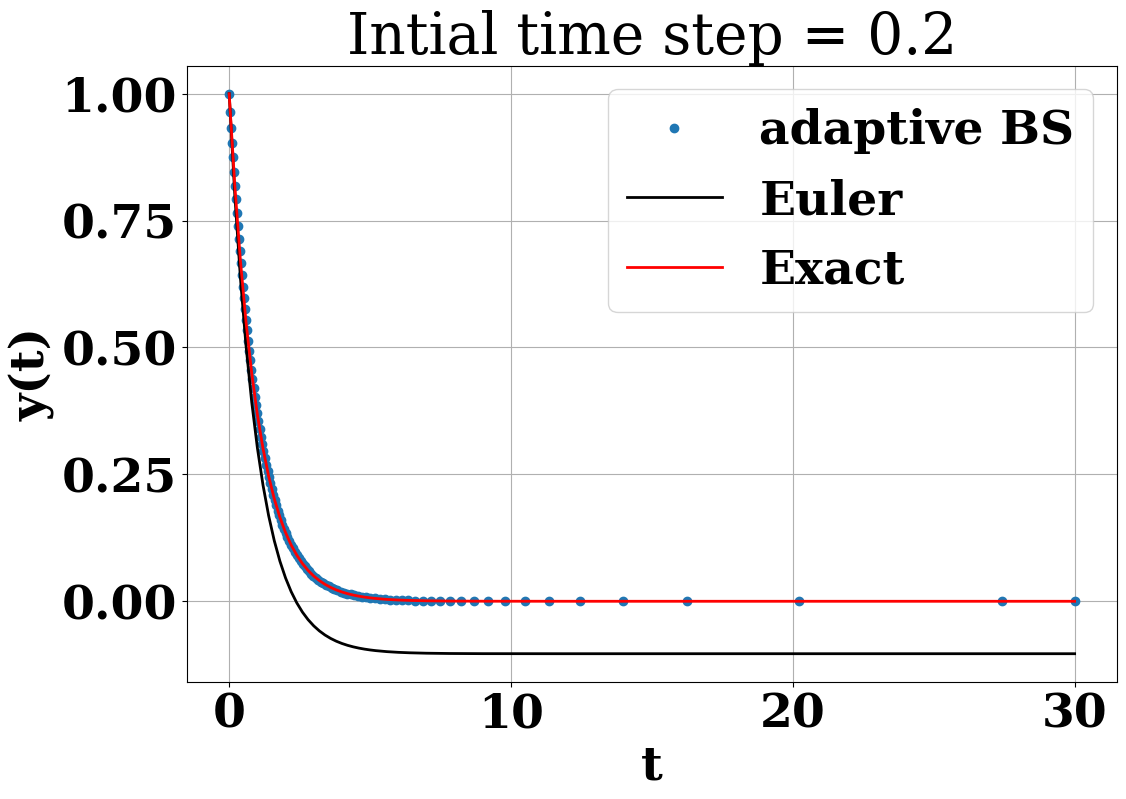

Write Python code to recreate this figure.
import numpy as np
import matplotlib.pyplot as plt
import time
plt.rcParams.update({'font.size':34})
plt.rcParams['axes.labelweight'] = 'bold'
plt.rcParams.update({'font.weight':'bold'})
plt.rcParams["font.family"] = "Times New Roman"
rc = {"font.family" : "serif", 
      "mathtext.fontset" : "stix"}
plt.rcParams.update(rc)
plt.rcParams["font.serif"] = ["Times New Roman"] + plt.rcParams["font.serif"]
################################################################
'''
Given function
'''
def f(t,y):
	func=-np.exp(-t)
	return func
################################################################
'''
adaptH function
'''
def adaptH(p,hn,errTol,LTEn,del_y):
	if LTEn>errTol:
		rejectH=1
	else:
		rejectH=0
	fac=((errTol)/(abs(LTEn)))**(1/(p+1))
	h_recommend=0.9*hn*min(max((fac),0.3),2.0)

	return rejectH,h_recommend
################################################################
'''
Time info
'''
t0=0
tn=t0
t_end=30

time_array_BS=[]
time_array_BS=np.append(time_array_BS,tn)

time_array_Euler=[]
time_array_Euler=np.append(time_array_Euler,tn)
################################################################
'''
Initial value
'''
y0=1.0
yn=y0
y_sol=[]
y_sol=np.append(y_sol,yn)
################################################################
errTol=1e-6
################################################################
'''
time step
'''
h_int=0.2
hn=h_int
################################################################
'''
Butcher Tableau coefficients for Bogacki-Shampine Method
'''
c=np.array([0,(1/2.0),(3/4.0),1.0])
a=np.array([[0,0,0,0],
            	     [(1/2.0),0,0,0],
                     [0,(3/4.0),0,0],
                     [(2/9.0),(1/3.0), (4/9.0), 0]])

b=np.array([2/9., 1/3., 4/9., 0])
b_star=np.array([7/24., 1/4., 1/3., 1/8.])
################################################################
'''
Bogacki-Shampine algorithm starts
'''
stage=4
p=3.0   # order for Bogacki-Shampine Method
s=np.arange(1,stage,1)
k=np.zeros(stage)

start=time.time()
while tn<t_end:
	#print('-------------------------------------')
	#print('tn = ' + str(tn))
	if t_end<tn+hn:
		hn=t_end-tn
	rejectH=1
	k[0]=f(tn,yn)
	while rejectH==1:
		del_y=b[0]*k[0]
		LTEn=(b[0]-b_star[0])*k[0]
		for i0 in s:
			t_int=tn+c[i0]*hn
			sum_a_k=0
			j=i0
			for i1 in range(j):
				sum_a_k=sum_a_k+a[i0][i1]
			y_int=yn+hn*sum_a_k
			k[i0]=f(t_int,y_int)
			del_y=del_y+b[i0]*k[i0]
			LTEn=LTEn+(b[i0]-b_star[i0])*k[i0]
		LTEn=LTEn*hn 
		[rejectH,h_recommend]=adaptH(p,hn,errTol,LTEn,del_y)
		if rejectH==1:
			hn=h_recommend
		else:
			y_n_plus_1=yn+hn*del_y
			tn=tn+hn
			time_array_BS=np.append(time_array_BS,tn)
			y_sol=np.append(y_sol,y_n_plus_1)
			yn=y_n_plus_1
			hn=h_recommend

print('-------------------------------------')
################################################################      
end=time.time()        
execution_time=end-start
print('Bogacki-Shampine Execution time = ' + str(execution_time) + 's')
################################################################      
'''
Forward Euler
'''
tn=t0
time_Fwd_Euler=[]
time_Fwd_Euler=np.append(time_Fwd_Euler,tn)
hn=h_int

Euler_sol=[]
Euler_sol=np.append(Euler_sol,y0)
yn=y0
start=time.time()
while tn<t_end:
	#print('-------------------------------------')
	#print('tn = ' + str(tn))
	yn=Euler_sol[-1]+hn*f(tn,yn)
	tn=tn+hn
	if t_end<tn:
		break
	time_Fwd_Euler=np.append(time_Fwd_Euler,tn)
	Euler_sol=np.append(Euler_sol,yn)
end=time.time()        
execution_time=end-start
print('Forward Euler Execution time = ' + str(execution_time) + 's')
################################################################
'''
Exact solution 
'''
time_array=time_Fwd_Euler
y_exact=np.exp(-time_array)
################################################################

plt.figure(figsize=(12,8))
plt.plot(time_array_BS,y_sol,'o',linewidth=2.0,label='adaptive BS')
plt.plot(time_Fwd_Euler,Euler_sol,'k',linewidth=2.0,label='Euler')
plt.plot(time_array,y_exact,'r',linewidth=2.0,label='Exact')
plt.xticks([0,10,20,30])
plt.legend()
plt.grid()
plt.title('Intial time step = ' + str(h_int))
plt.xlabel('t')
plt.ylabel('y(t)')
plt.savefig('Solution.png', bbox_inches='tight', pad_inches=0.0)
plt.show()
